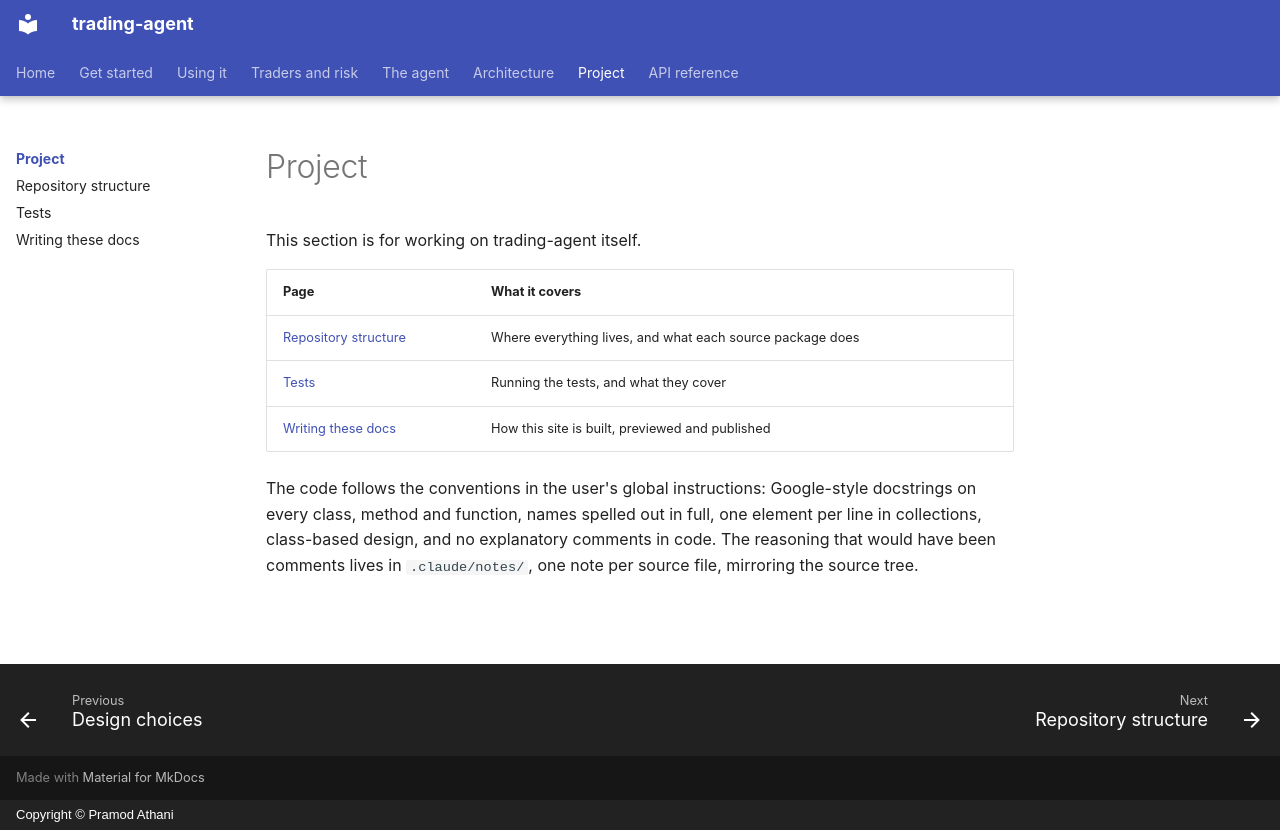

repository: pramodathani/trading-agent · page: project/index.html · generator: mkdocs · copyright: Copyright © Pramod Athani

# Project

This section is for working on trading-agent itself.

| Page | What it covers |
|---|---|
| [Repository structure](structure.md) | Where everything lives, and what each source package does |
| [Tests](tests.md) | Running the tests, and what they cover |
| [Writing these docs](writing-docs.md) | How this site is built, previewed and published |

The code follows the conventions in the user's global instructions: Google-style docstrings on every class, method and function, names spelled out in full, one element per line in collections, class-based design, and no explanatory comments in code. The reasoning that would have been comments lives in `.claude/notes/`, one note per source file, mirroring the source tree.
